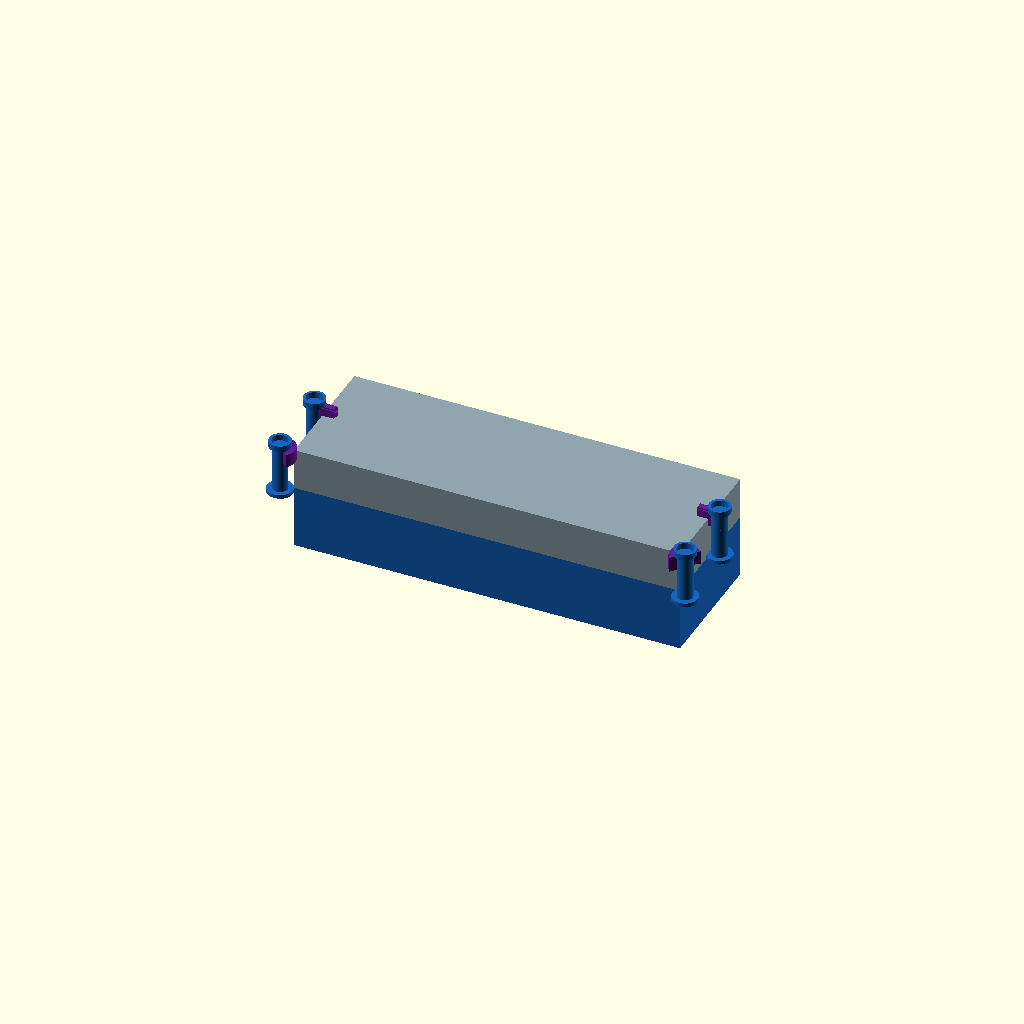
Cell 1: rendered with the file's own defaults.
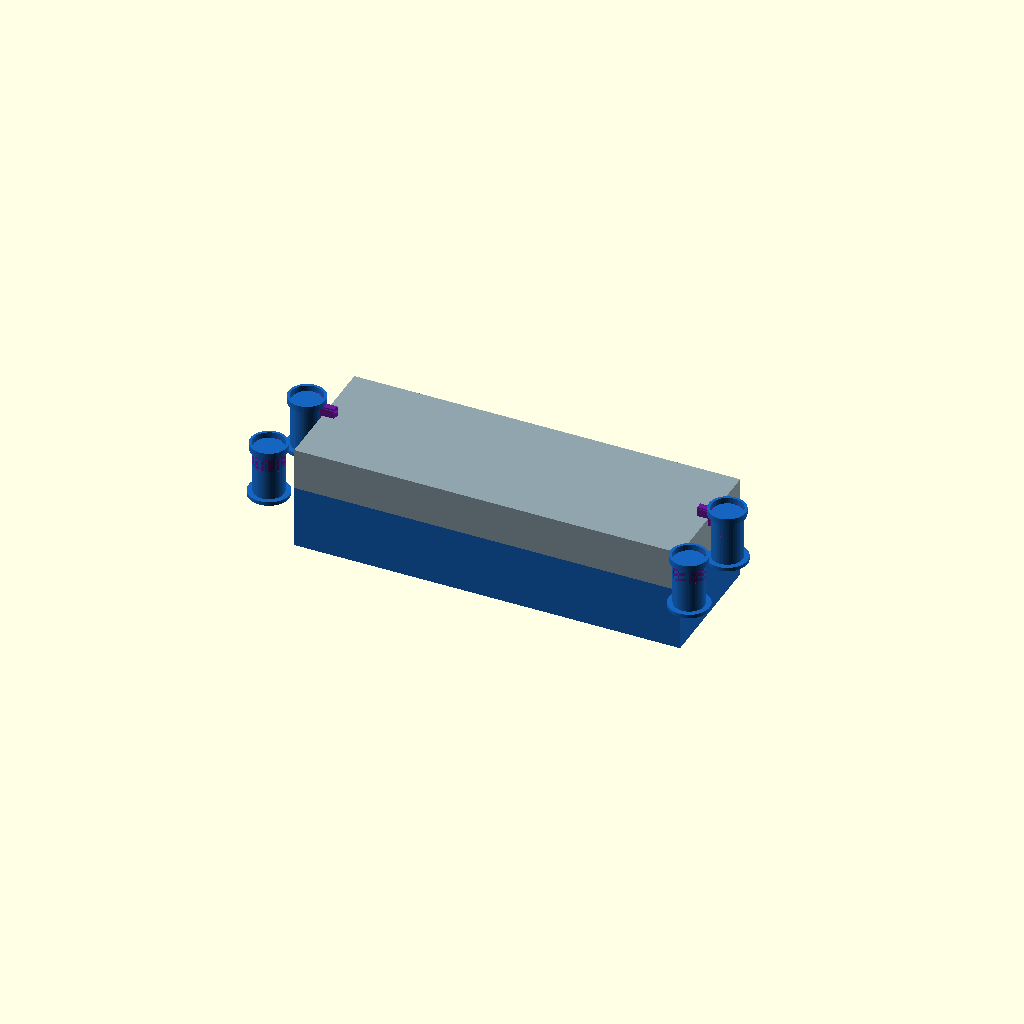
Cell 2: the same model with post_r = 12.
One fixed orthographic camera (rotation 55°, 0°, 25°; colour scheme Cornfield) for every cell.
OpenSCAD source file design/drawers/mixed/attach3/twist_corners/04_end_hook_cams.scad:
// 04_end_hook_cams.scad
// VARIANT 4: Short-end HOOK cams + two front corner cams — flush back
//
// The short-end cams (x=0, x=305) have an L-shaped hook profile:
//   In lock=0: hook tail points away from tray — open channel, drop freely
//   In lock=1: hook rotated 90° so the horizontal toe goes OVER the short-end rim
//              and a 2mm deep notch on the underside of the toe grabs/pulls rim down
//
// Front two posts are simple D-lobe cams for front alignment + security.
// Back guide wall on new tray — no hardware past y=102.
//
// Tray dims:
//   New tray : 305 × 102 × 50, wall=3
//   Top tray : 305 × 102 × 33, base z=50, rim top z=83

lock = 1;

$fn = 48;

C_new = "#1565C0";
C_top = "#90A4AE";
C_cam = "#6A1B9A";

NW = 305; ND = 102; NH = 50;
TW = 305; TD = 102; TH = 33;
wall = 3;

rim_top_z = NH + TH;  // 83

post_r  = 6;
post_h  = 40;
cam_bot = 27;
cam_h   = 12;
cam_top = cam_bot + cam_h;
lobe_r  = 12;
cap_r   = post_r + 2.5;
cap_h   = 5;
gap     = 0.4;

hook_toe_l  = 9;   // horizontal toe length (overhangs rim)
hook_toe_h  = 5;   // toe height
hook_notch  = 2;   // depth of pull-down notch

post_off = post_r + gap + 1.2;

// [x, y, id, type]
// type 0 = D-lobe,  type 1 = hook
posts = [
    [-post_off,    -post_off, 1, 0],   // front-left  D-lobe
    [ NW+post_off, -post_off, 2, 0],   // front-right D-lobe
    [-post_off,     ND/2,     3, 1],   // left-end    hook
    [ NW+post_off,  ND/2,     4, 1],   // right-end   hook
];

function inward_ang(id) =
    id==1 ?  45 :
    id==2 ? 135 :
    id==3 ?   0 :
    180;

function open_ang(id) = inward_ang(id) + 90;

module new_tray() {
    color(C_new) {
        difference() {
            cube([NW, ND, NH]);
            translate([wall, wall, wall])
                cube([NW-2*wall, ND-2*wall, NH]);
        }
        translate([0, ND-wall, NH]) cube([NW, wall, 5]);
    }
}

module top_tray() {
    color(C_top)
    translate([0,0,NH])
    difference() {
        cube([TW, TD, TH]);
        translate([wall, wall, 0])
            cube([TW-2*wall, TD-2*wall, TH-wall]);
    }
}

module dlobe_cam(id) {
    rot = lock==1 ? inward_ang(id) : open_ang(id);
    color(C_cam)
    rotate([0,0,rot]) {
        difference() {
            union() {
                intersection() {
                    cylinder(r=lobe_r, h=cam_h);
                    translate([0,-lobe_r,0]) cube([lobe_r+1, 2*lobe_r, cam_h]);
                }
                for (a=[-15,0,15])
                    rotate([0,0,a]) translate([post_r+1,-1,cam_h-2]) cube([lobe_r-post_r-2,2,3]);
            }
            cylinder(r=post_r+gap, h=cam_h+1);
            translate([0,0,-0.1]) rotate([3,0,0])
                translate([-lobe_r-1,-lobe_r-1,-0.5]) cube([2*(lobe_r+1),lobe_r+1,2.5]);
        }
    }
}

// Hook cam: in locked position the hook toe goes over the rim
// Open: toe points away (rotated 90° from locked)
module hook_cam(id) {
    rot = lock==1 ? inward_ang(id) : open_ang(id);
    color(C_cam)
    rotate([0,0,rot]) {
        difference() {
            union() {
                // vertical shank (sleeve around post)
                cylinder(r=post_r-gap-0.2, h=cam_h);
                // L-shaped hook body:  shank at x+, horizontal toe going in +X
                // shank is the lobe body (parallel to post), toe overhangs rim
                translate([post_r-gap, -3.5, 0])
                    cube([hook_toe_l + 2, 7, cam_h]);
                // horizontal toe cap at top
                translate([post_r-gap, -(hook_toe_h/2), cam_h-hook_notch-1])
                    cube([hook_toe_l+2, hook_toe_h, hook_notch+2]);
                // finger grip ribs on side
                for (gz=[1, cam_h-6])
                    translate([post_r+hook_toe_l-1, -1.5, gz])
                        cube([3.5, 3, 3.5]);
            }
            // bore
            cylinder(r=post_r+gap, h=cam_h+1);
            // pull-down notch on toe underside (grabs rim top face)
            translate([post_r+2, -(hook_toe_h/2+1), cam_h-hook_notch-1])
                cube([hook_toe_l, hook_toe_h+2, hook_notch]);
        }
    }
}

module post_assembly(id, type) {
    color(C_new) {
        cylinder(r=post_r, h=post_h);
        translate([0,0,cam_top+gap])
        difference() {
            cylinder(r=cap_r, h=cap_h);
            cylinder(r=post_r+gap, h=cap_h+1);
        }
        cylinder(r=post_r+4, h=3);
        for (sa=[inward_ang(id), open_ang(id)])
            rotate([0,0,sa])
            translate([post_r-0.5,-1.2,0]) cube([2.5,2.4,3]);
    }
    translate([0,0,cam_bot]) {
        if (type==0) dlobe_cam(id);
        else         hook_cam(id);
    }
}

new_tray();
top_tray();

for (p = posts)
    translate([p[0], p[1], NH])
        post_assembly(p[2], p[3]);
Customizer parameters (derived from the source; name, type, default, range or options):
lock: number, default 1
C_new: string, default "#1565C0"
C_top: string, default "#90A4AE"
C_cam: string, default "#6A1B9A"
wall: number, default 3
post_r: number, default 6
post_h: number, default 40
cam_bot: number, default 27
cam_h: number, default 12
lobe_r: number, default 12
cap_h: number, default 5
gap: number, default 0.4
hook_toe_l: number, default 9
hook_toe_h: number, default 5
hook_notch: number, default 2
